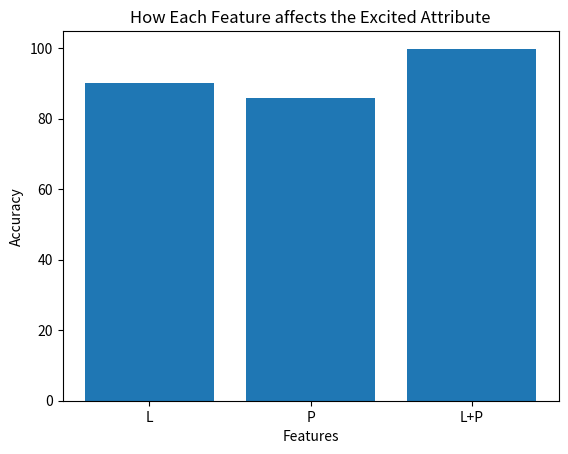

Source code (Python):
# -*- coding: utf-8 -*-
"""
Created on Thu May 25 17:41:48 2023

[redacted]
"""

import matplotlib.pyplot as plt

values = [90.086, 85.87754768339886, 99.87652560151428]
labels = ['L', 'P', 'L+P']

plt.bar(labels, values)
plt.xlabel('Features')
plt.ylabel('Accuracy')
plt.title('How Each Feature affects the Excited Attribute')

